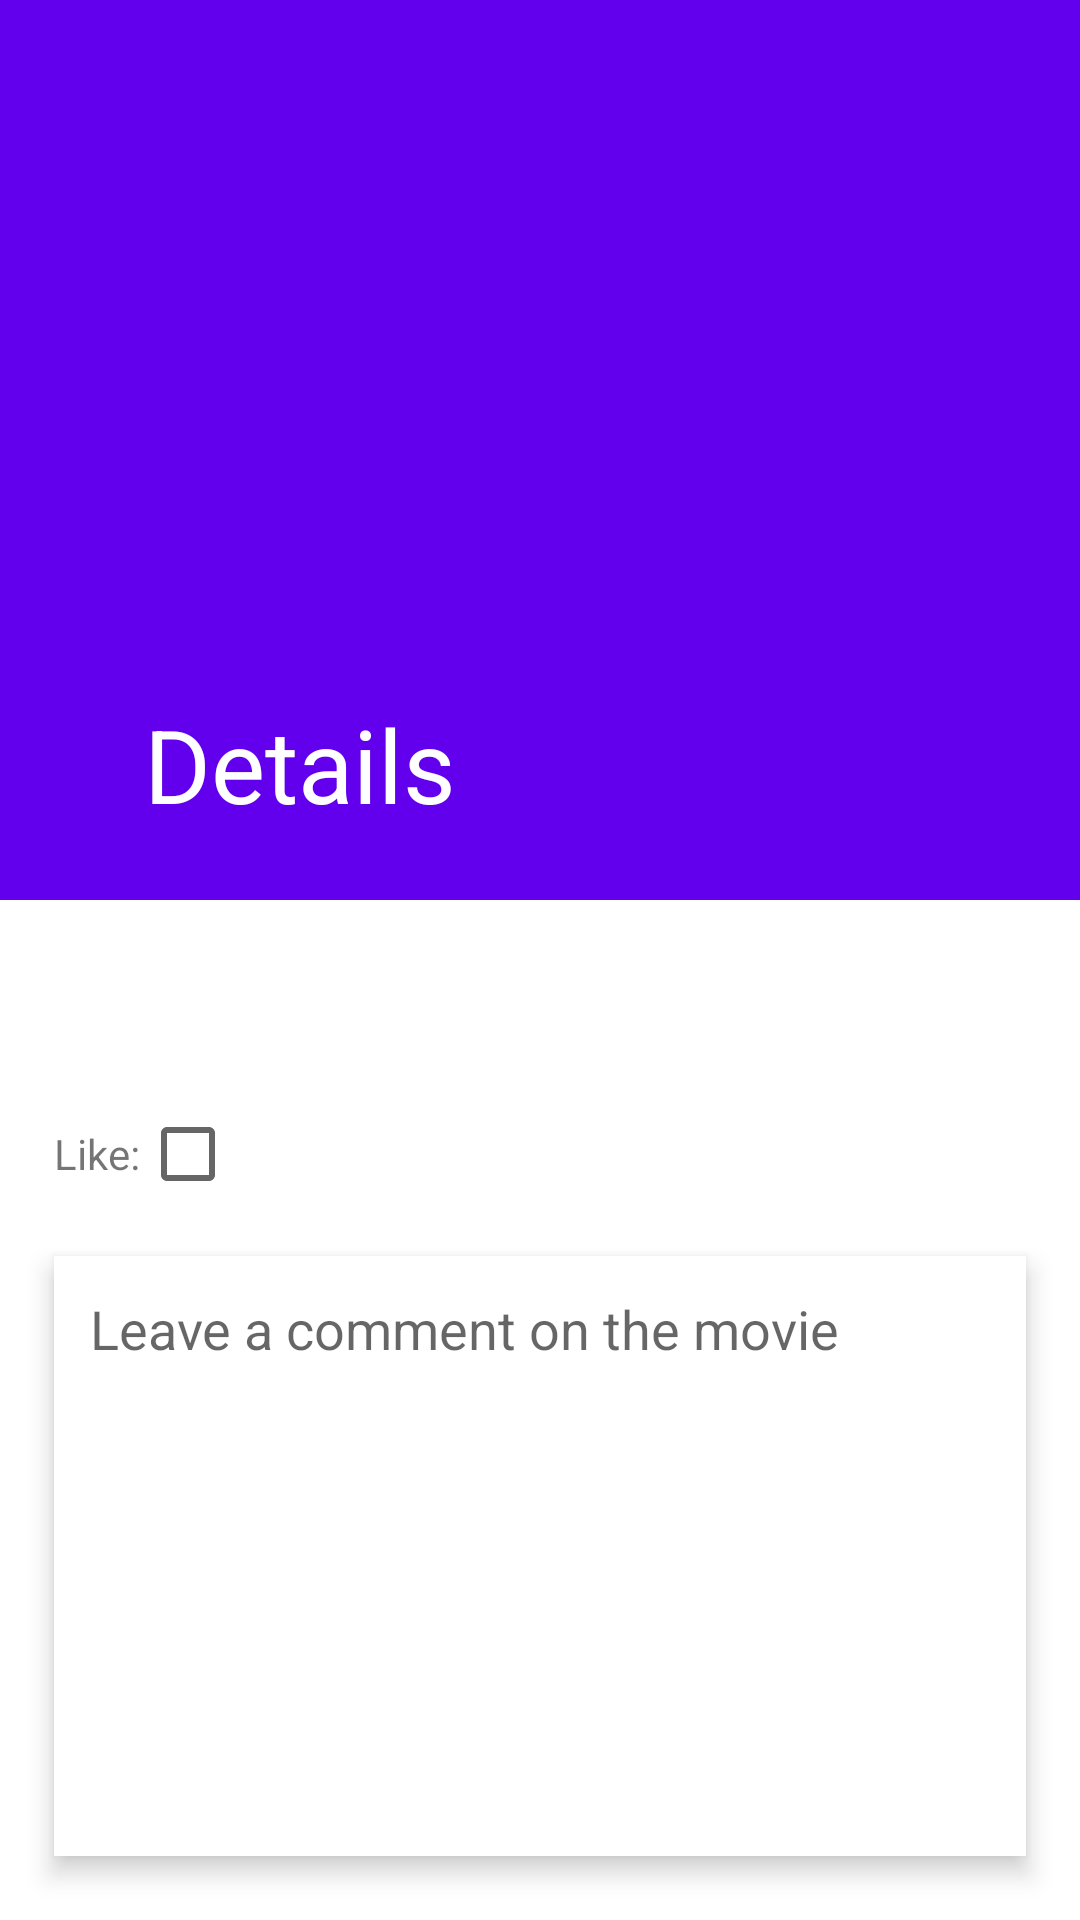

Write the Android layout XML for this screen, with the resource values it uses.
<!-- AndroidManifest.xml: application theme Theme.Films -->
<!-- res/layout/fragment_details.xml -->
<?xml version="1.0" encoding="utf-8"?>
<androidx.coordinatorlayout.widget.CoordinatorLayout xmlns:android="http://schemas.android.com/apk/res/android"
    xmlns:app="http://schemas.android.com/apk/res-auto"
    xmlns:tools="http://schemas.android.com/tools"
    android:layout_width="match_parent"
    android:layout_height="match_parent">

    <com.google.android.material.appbar.AppBarLayout
        android:id="@+id/main.appbar"
        android:layout_width="match_parent"
        android:layout_height="300dp"
        android:theme="@style/Theme.Films.AppBarOverlay">

        <com.google.android.material.appbar.CollapsingToolbarLayout
            android:id="@+id/main.collapsing"
            android:layout_width="match_parent"
            android:layout_height="match_parent"
            android:fitsSystemWindows="true"
            app:contentScrim="?attr/colorPrimary"
            app:expandedTitleMarginEnd="64dp"
            app:expandedTitleMarginStart="48dp"
            app:layout_scrollFlags="scroll|exitUntilCollapsed">

            <androidx.appcompat.widget.AppCompatImageView
                android:id="@+id/full_image"
                android:layout_width="match_parent"
                android:layout_height="match_parent"
                android:fitsSystemWindows="true"
                android:scaleType="centerCrop"
                tools:src="@drawable/image_1"
                app:layout_collapseMode="parallax" />

            <androidx.appcompat.widget.Toolbar
                android:id="@+id/toolbar"
                android:layout_width="match_parent"
                android:layout_height="?attr/actionBarSize"
                app:navigationIcon="@drawable/ic_baseline_arrow_back_24"
                app:title="@string/details"
                app:layout_collapseMode="pin"
                app:popupTheme="@style/Theme.Films.PopupOverlay" />

        </com.google.android.material.appbar.CollapsingToolbarLayout>

    </com.google.android.material.appbar.AppBarLayout>

    <androidx.core.widget.NestedScrollView
        android:layout_width="match_parent"
        android:layout_height="match_parent"
        android:orientation="vertical"
        app:layout_behavior="@string/appbar_scrolling_view_behavior"
        tools:context=".single_activity.ui.details.DetailsFragment">

        <androidx.constraintlayout.widget.ConstraintLayout
            android:layout_width="match_parent"
            android:layout_height="wrap_content"
            android:padding="2dp"
            tools:context=".details.DetailsActivity">

            <TextView
                android:id="@+id/full_text"
                android:layout_width="0dp"
                android:layout_height="wrap_content"
                android:layout_marginHorizontal="16dp"
                android:layout_marginTop="24dp"
                app:layout_constraintEnd_toEndOf="parent"
                app:layout_constraintStart_toStartOf="parent"
                app:layout_constraintTop_toTopOf="parent" />

            <TextView
                android:id="@+id/like"
                android:layout_width="wrap_content"
                android:layout_height="wrap_content"
                android:layout_marginTop="30dp"
                android:text="@string/like"
                app:layout_constraintStart_toStartOf="@id/full_text"
                app:layout_constraintTop_toBottomOf="@id/full_text" />

            <CheckBox
                android:id="@+id/checkbox"
                android:layout_width="wrap_content"
                android:layout_height="wrap_content"
                app:layout_constraintBottom_toBottomOf="@id/like"
                app:layout_constraintStart_toEndOf="@id/like"
                app:layout_constraintTop_toTopOf="@id/like" />

            <EditText
                android:id="@+id/comment"
                android:layout_width="0dp"
                android:layout_height="wrap_content"
                android:layout_marginTop="10dp"
                android:layout_marginBottom="50dp"
                android:background="@color/white"
                android:elevation="5dp"
                android:gravity="top"
                android:hint="@string/comment"
                android:importantForAutofill="no"
                android:inputType="textMultiLine"
                android:minHeight="200dp"
                android:padding="12dp"
                app:layout_constraintBottom_toTopOf="@id/button_message"
                app:layout_constraintEnd_toEndOf="@id/full_text"
                app:layout_constraintStart_toStartOf="@id/full_text"
                app:layout_constraintTop_toBottomOf="@id/checkbox" />

            <TextView
                android:layout_width="0dp"
                android:layout_height="wrap_content"
                android:gravity="center"
                android:text="@string/invite_friend"
                android:textColor="@color/black"
                android:textSize="20sp"
                app:layout_constraintBottom_toTopOf="@id/button_email"
                app:layout_constraintEnd_toEndOf="parent"
                app:layout_constraintStart_toStartOf="parent" />

            <Button
                android:id="@+id/button_email"
                android:layout_width="wrap_content"
                android:layout_height="wrap_content"
                android:text="@string/email"
                app:layout_constraintBottom_toBottomOf="parent"
                app:layout_constraintEnd_toStartOf="@id/button_sms"
                app:layout_constraintStart_toStartOf="parent" />

            <Button
                android:id="@+id/button_sms"
                android:layout_width="wrap_content"
                android:layout_height="wrap_content"
                android:text="@string/sms"
                app:layout_constraintBottom_toBottomOf="parent"
                app:layout_constraintEnd_toStartOf="@id/button_message"
                app:layout_constraintStart_toEndOf="@id/button_email" />

            <Button
                android:id="@+id/button_message"
                android:layout_width="wrap_content"
                android:layout_height="wrap_content"
                android:text="@string/message"
                app:layout_constraintBottom_toBottomOf="parent"
                app:layout_constraintEnd_toEndOf="parent"
                app:layout_constraintStart_toEndOf="@id/button_sms" />

        </androidx.constraintlayout.widget.ConstraintLayout>

    </androidx.core.widget.NestedScrollView>

</androidx.coordinatorlayout.widget.CoordinatorLayout>
<!-- resources referenced by this layout -->
<resources>
  <color name="black">#FF000000</color>
  <color name="white">#FFFFFFFF</color>
  <!-- drawable image_1: jpg bitmap (drawable, 5073 bytes) -->
  <string name="comment">Leave a comment on the movie</string>
  <string name="details">Details</string>
  <string name="email">email</string>
  <string name="invite_friend">To invite a friend</string>
  <string name="like">Like:</string>
  <string name="message">message</string>
  <string name="sms">sms</string>
  <style name="Theme.Films.AppBarOverlay" parent="ThemeOverlay.AppCompat.Dark.ActionBar" />
  <style name="Theme.Films.PopupOverlay" parent="ThemeOverlay.AppCompat.Light" />
  <style name="Theme.Films" parent="Theme.MaterialComponents.Light.DarkActionBar">
          
          <item name="colorPrimary">@color/purple_500</item>
          <item name="colorPrimaryVariant">@color/purple_700</item>
          <item name="colorOnPrimary">@color/white</item>
          
          <item name="colorSecondary">@color/teal_200</item>
          <item name="colorSecondaryVariant">@color/teal_700</item>
          <item name="colorOnSecondary">@color/black</item>
          
          <item name="android:statusBarColor">?attr/colorPrimaryVariant</item>
          
      </style>
  <color name="purple_500">#FF6200EE</color>
  <color name="purple_700">#FF3700B3</color>
  <color name="teal_200">#FF03DAC5</color>
  <color name="teal_700">#FF018786</color>
</resources>
